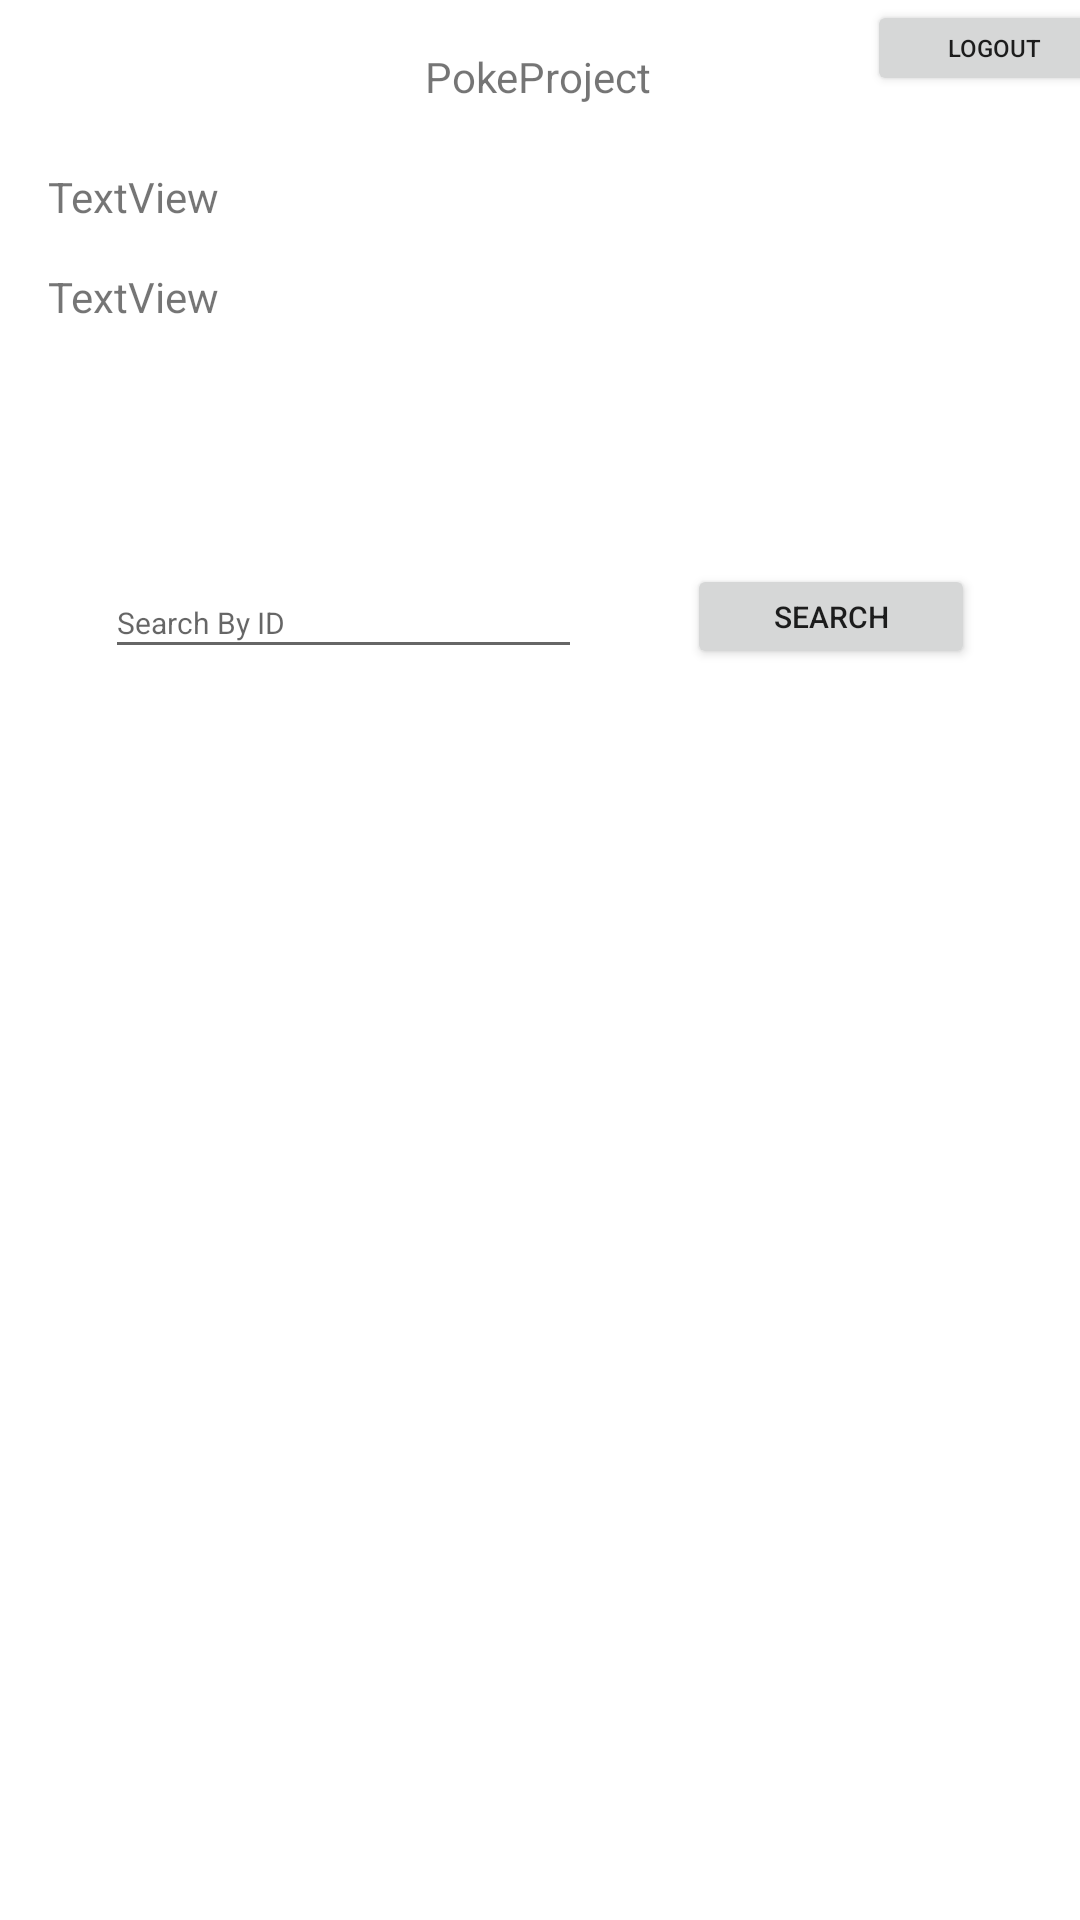

Android layout source for this screen:
<!-- AndroidManifest.xml: application theme Theme.PokeProject -->
<!-- res/layout/activity_dash.xml -->
<?xml version="1.0" encoding="utf-8"?>
<androidx.constraintlayout.widget.ConstraintLayout xmlns:android="http://schemas.android.com/apk/res/android"
    xmlns:app="http://schemas.android.com/apk/res-auto"
    xmlns:tools="http://schemas.android.com/tools"
    android:layout_width="match_parent"
    android:layout_height="match_parent"
    tools:context=".view.DashActivity">


    
    <EditText
        android:id="@+id/inputID"
        android:layout_width="159dp"
        android:layout_height="34dp"
        android:hint="Search By ID"
        android:textSize="10dp"
        app:layout_constraintBottom_toBottomOf="@+id/searchOne"
        app:layout_constraintEnd_toStartOf="@+id/searchOne"
        app:layout_constraintHorizontal_bias="0.5"
        app:layout_constraintStart_toStartOf="parent"
        app:layout_constraintTop_toTopOf="parent"
        app:layout_constraintVertical_bias="1.0" />

    <Button
        android:id="@+id/searchOne"
        android:layout_width="96dp"
        android:layout_height="35dp"
        android:layout_marginTop="172dp"
        android:text="Search"
        android:textSize="10dp"
        app:layout_constraintEnd_toEndOf="parent"
        app:layout_constraintHorizontal_bias="0.5"
        app:layout_constraintStart_toEndOf="@+id/inputID"
        app:layout_constraintTop_toTopOf="@+id/homeTitle" />

    <TextView
        android:id="@+id/homeTitle"
        android:layout_width="wrap_content"
        android:layout_height="wrap_content"
        android:layout_marginTop="16dp"
        android:text="PokeProject"
        app:layout_constraintEnd_toEndOf="parent"
        app:layout_constraintHorizontal_bias="0.498"
        app:layout_constraintStart_toStartOf="parent"
        app:layout_constraintTop_toTopOf="parent" />

    <Button
        android:id="@+id/button"
        android:layout_width="85dp"
        android:layout_height="32dp"
        android:layout_marginStart="72dp"
        android:text="Logout"
        android:textSize="8dp"
        app:layout_constraintBottom_toTopOf="@+id/searchOne"
        app:layout_constraintStart_toEndOf="@+id/homeTitle"
        app:layout_constraintTop_toTopOf="parent"
        app:layout_constraintVertical_bias="0.0" />

    <FrameLayout
        android:id="@+id/fragmentHolder"
        android:layout_width="match_parent"
        android:layout_height="500dp"
        app:layout_constraintBottom_toBottomOf="parent"
        app:layout_constraintTop_toBottomOf="@+id/inputID" />

    <TextView
        android:id="@+id/displayUserName"
        android:layout_width="wrap_content"
        android:layout_height="wrap_content"
        android:layout_marginTop="56dp"
        android:text="TextView"
        app:layout_constraintEnd_toEndOf="@+id/displayFavoritePokemon"
        app:layout_constraintHorizontal_bias="1.0"
        app:layout_constraintStart_toStartOf="parent"
        app:layout_constraintTop_toTopOf="parent" />

    <TextView
        android:id="@+id/displayFavoritePokemon"
        android:layout_width="wrap_content"
        android:layout_height="wrap_content"
        android:layout_marginStart="16dp"
        android:text="TextView"
        app:layout_constraintBottom_toTopOf="@+id/fragmentHolder"
        app:layout_constraintStart_toStartOf="parent"
        app:layout_constraintTop_toBottomOf="@+id/displayUserName"
        app:layout_constraintVertical_bias="0.165" />


</androidx.constraintlayout.widget.ConstraintLayout>
<!-- resources referenced by this layout -->
<resources>
  <style name="Theme.PokeProject" parent="Theme.MaterialComponents.DayNight.DarkActionBar">
          
          <item name="colorPrimary">@color/purple_500</item>
          <item name="colorPrimaryVariant">@color/purple_700</item>
          <item name="colorOnPrimary">@color/white</item>
          
          <item name="colorSecondary">@color/teal_200</item>
          <item name="colorSecondaryVariant">@color/teal_700</item>
          <item name="colorOnSecondary">@color/black</item>
          
          <item name="android:statusBarColor" tools:targetApi="l">?attr/colorPrimaryVariant</item>
          
      </style>
  <!-- not gathered from this repository: default colours our renderer supplied (Android Studio template values) -->
  <color name="purple_500">#FF6200EE</color>
  <color name="purple_700">#FF3700B3</color>
  <color name="teal_200">#FF03DAC5</color>
  <color name="teal_700">#FF018786</color>
  <color name="black">#FF000000</color>
  <color name="white">#FFFFFFFF</color>
</resources>
